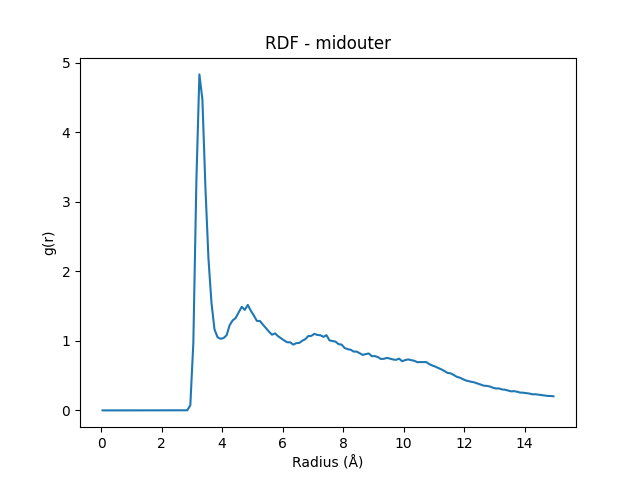

The file beside this chart, header and first rows:
Radius (Å), RDF
0.05, 0.0
0.15, 0.0
0.25, 0.0
0.35, 0.0
0.45, 0.0
0.55, 0.0
0.65, 0.0
0.75, 0.0
0.85, 0.0
0.95, 0.0
1.05, 0.0
1.15, 0.0
1.25, 0.0
1.35, 0.0
1.45, 0.0
1.55, 0.0
1.65, 0.0
1.75, 0.0
1.85, 0.0
1.95, 0.0
2.05, 0.0
2.15, 0.0
2.25, 0.0
2.35, 0.0
2.45, 0.0
2.55, 0.0
2.65, 0.0
2.75, 0.0
2.85, 0.001534
2.95, 0.0724
3.05, 0.9687
3.15, 3.287
3.25, 4.831
3.35, 4.47
3.45, 3.197
3.55, 2.181
3.65, 1.543
3.75, 1.163
3.85, 1.053
3.95, 1.029
4.05, 1.04
4.15, 1.081
4.25, 1.225
4.35, 1.294
4.45, 1.329
4.55, 1.411
4.65, 1.49
4.75, 1.445
4.85, 1.516
4.95, 1.433
5.05, 1.364
5.15, 1.287
5.25, 1.286
5.35, 1.233
5.45, 1.184
5.55, 1.133
5.65, 1.088
5.75, 1.108
5.85, 1.067
5.95, 1.037
... 90 more rows
